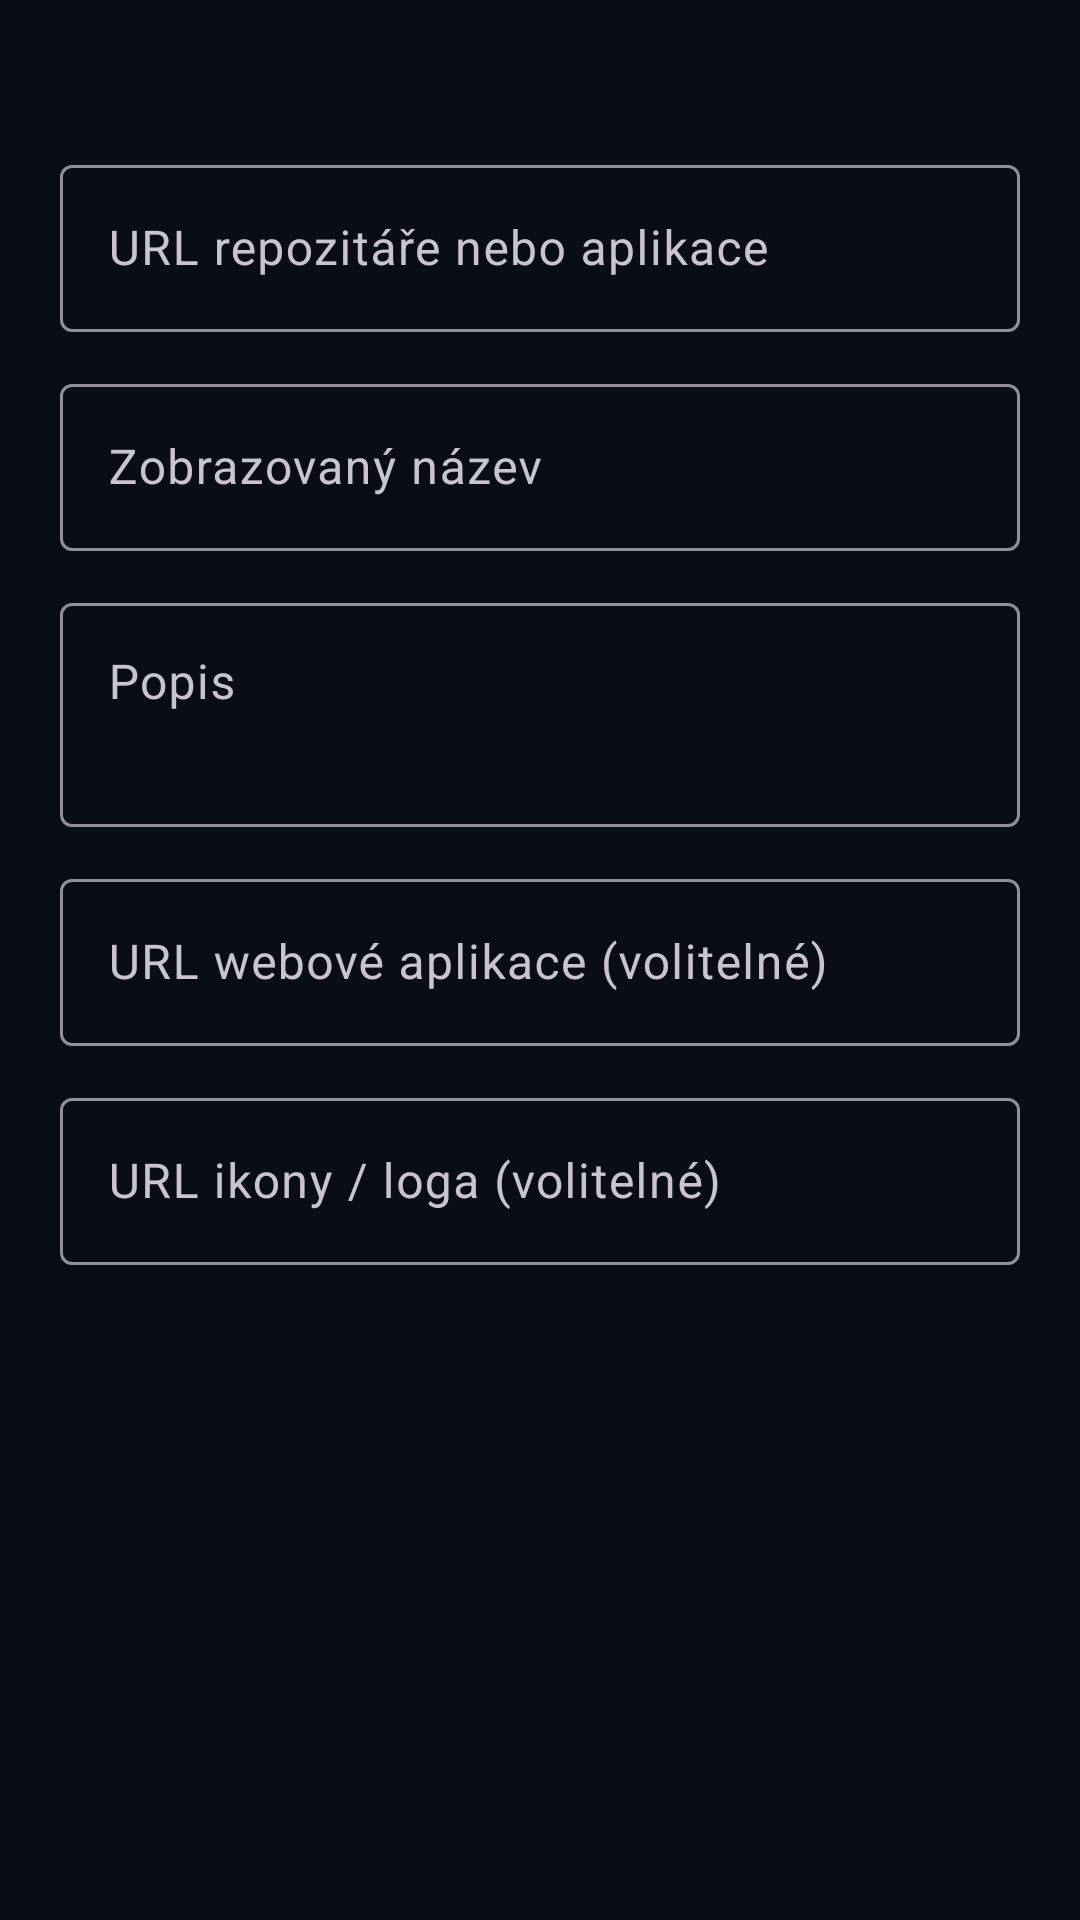

Reconstruct the res/layout file that produces this screen, plus the resources it refers to.
<!-- AndroidManifest.xml: application theme Theme.InsaneMarket -->
<!-- res/layout/dialog_add_url.xml -->
<?xml version="1.0" encoding="utf-8"?>
<ScrollView xmlns:android="http://schemas.android.com/apk/res/android"
    android:layout_width="match_parent"
    android:layout_height="wrap_content">

    <LinearLayout
        android:layout_width="match_parent"
        android:layout_height="wrap_content"
        android:orientation="vertical"
        android:padding="20dp">

        <TextView
            android:id="@+id/addDialogHint"
            android:layout_width="match_parent"
            android:layout_height="wrap_content"
            android:layout_marginBottom="12dp"
            android:textColor="@color/market_muted"
            android:textSize="13sp" />

        <com.google.android.material.textfield.TextInputLayout
            android:layout_width="match_parent"
            android:layout_height="wrap_content">

            <com.google.android.material.textfield.TextInputEditText
                android:id="@+id/inputUrl"
                android:layout_width="match_parent"
                android:layout_height="wrap_content"
                android:hint="@string/url_input_label"
                android:inputType="textUri"
                android:singleLine="true" />
        </com.google.android.material.textfield.TextInputLayout>

        <com.google.android.material.textfield.TextInputLayout
            android:layout_width="match_parent"
            android:layout_height="wrap_content"
            android:layout_marginTop="12dp">

            <com.google.android.material.textfield.TextInputEditText
                android:id="@+id/inputName"
                android:layout_width="match_parent"
                android:layout_height="wrap_content"
                android:hint="@string/name_label"
                android:singleLine="true" />
        </com.google.android.material.textfield.TextInputLayout>

        <com.google.android.material.textfield.TextInputLayout
            android:layout_width="match_parent"
            android:layout_height="wrap_content"
            android:layout_marginTop="12dp">

            <com.google.android.material.textfield.TextInputEditText
                android:id="@+id/inputDesc"
                android:layout_width="match_parent"
                android:layout_height="wrap_content"
                android:gravity="top"
                android:hint="@string/desc_label"
                android:minLines="2" />
        </com.google.android.material.textfield.TextInputLayout>

        <com.google.android.material.textfield.TextInputLayout
            android:id="@+id/inputWebUrlLayout"
            android:layout_width="match_parent"
            android:layout_height="wrap_content"
            android:layout_marginTop="12dp">

            <com.google.android.material.textfield.TextInputEditText
                android:id="@+id/inputWebUrl"
                android:layout_width="match_parent"
                android:layout_height="wrap_content"
                android:hint="@string/web_url_label"
                android:inputType="textUri"
                android:singleLine="true" />
        </com.google.android.material.textfield.TextInputLayout>

        <com.google.android.material.textfield.TextInputLayout
            android:layout_width="match_parent"
            android:layout_height="wrap_content"
            android:layout_marginTop="12dp">

            <com.google.android.material.textfield.TextInputEditText
                android:id="@+id/inputIconUrl"
                android:layout_width="match_parent"
                android:layout_height="wrap_content"
                android:hint="@string/icon_url_label"
                android:inputType="textUri"
                android:singleLine="true" />
        </com.google.android.material.textfield.TextInputLayout>
    </LinearLayout>
</ScrollView>
<!-- resources referenced by this layout -->
<resources>
  <color name="market_muted">#94A3B8</color>
  <string name="desc_label">Popis</string>
  <string name="icon_url_label">URL ikony / loga (volitelné)</string>
  <string name="name_label">Zobrazovaný název</string>
  <string name="url_input_label">URL repozitáře nebo aplikace</string>
  <string name="web_url_label">URL webové aplikace (volitelné)</string>
  <style name="Theme.InsaneMarket" parent="Theme.Material3.Dark.NoActionBar">
          <item name="colorPrimary">@color/market_primary</item>
          <item name="colorSecondary">@color/market_accent</item>
          <item name="colorSurface">@color/market_card</item>
          <item name="android:statusBarColor">@color/market_header</item>
          <item name="android:navigationBarColor">@color/market_surface</item>
          <item name="android:windowBackground">@color/market_surface</item>
          <item name="android:textColorPrimary">@color/market_text</item>
          <item name="android:textColorSecondary">@color/market_muted</item>
      </style>
  <color name="market_primary">#3B82F6</color>
  <color name="market_accent">#8B5CF6</color>
  <color name="market_card">#131C2E</color>
  <color name="market_header">#0F1624</color>
  <color name="market_surface">#090D16</color>
  <color name="market_text">#F1F5F9</color>
</resources>
